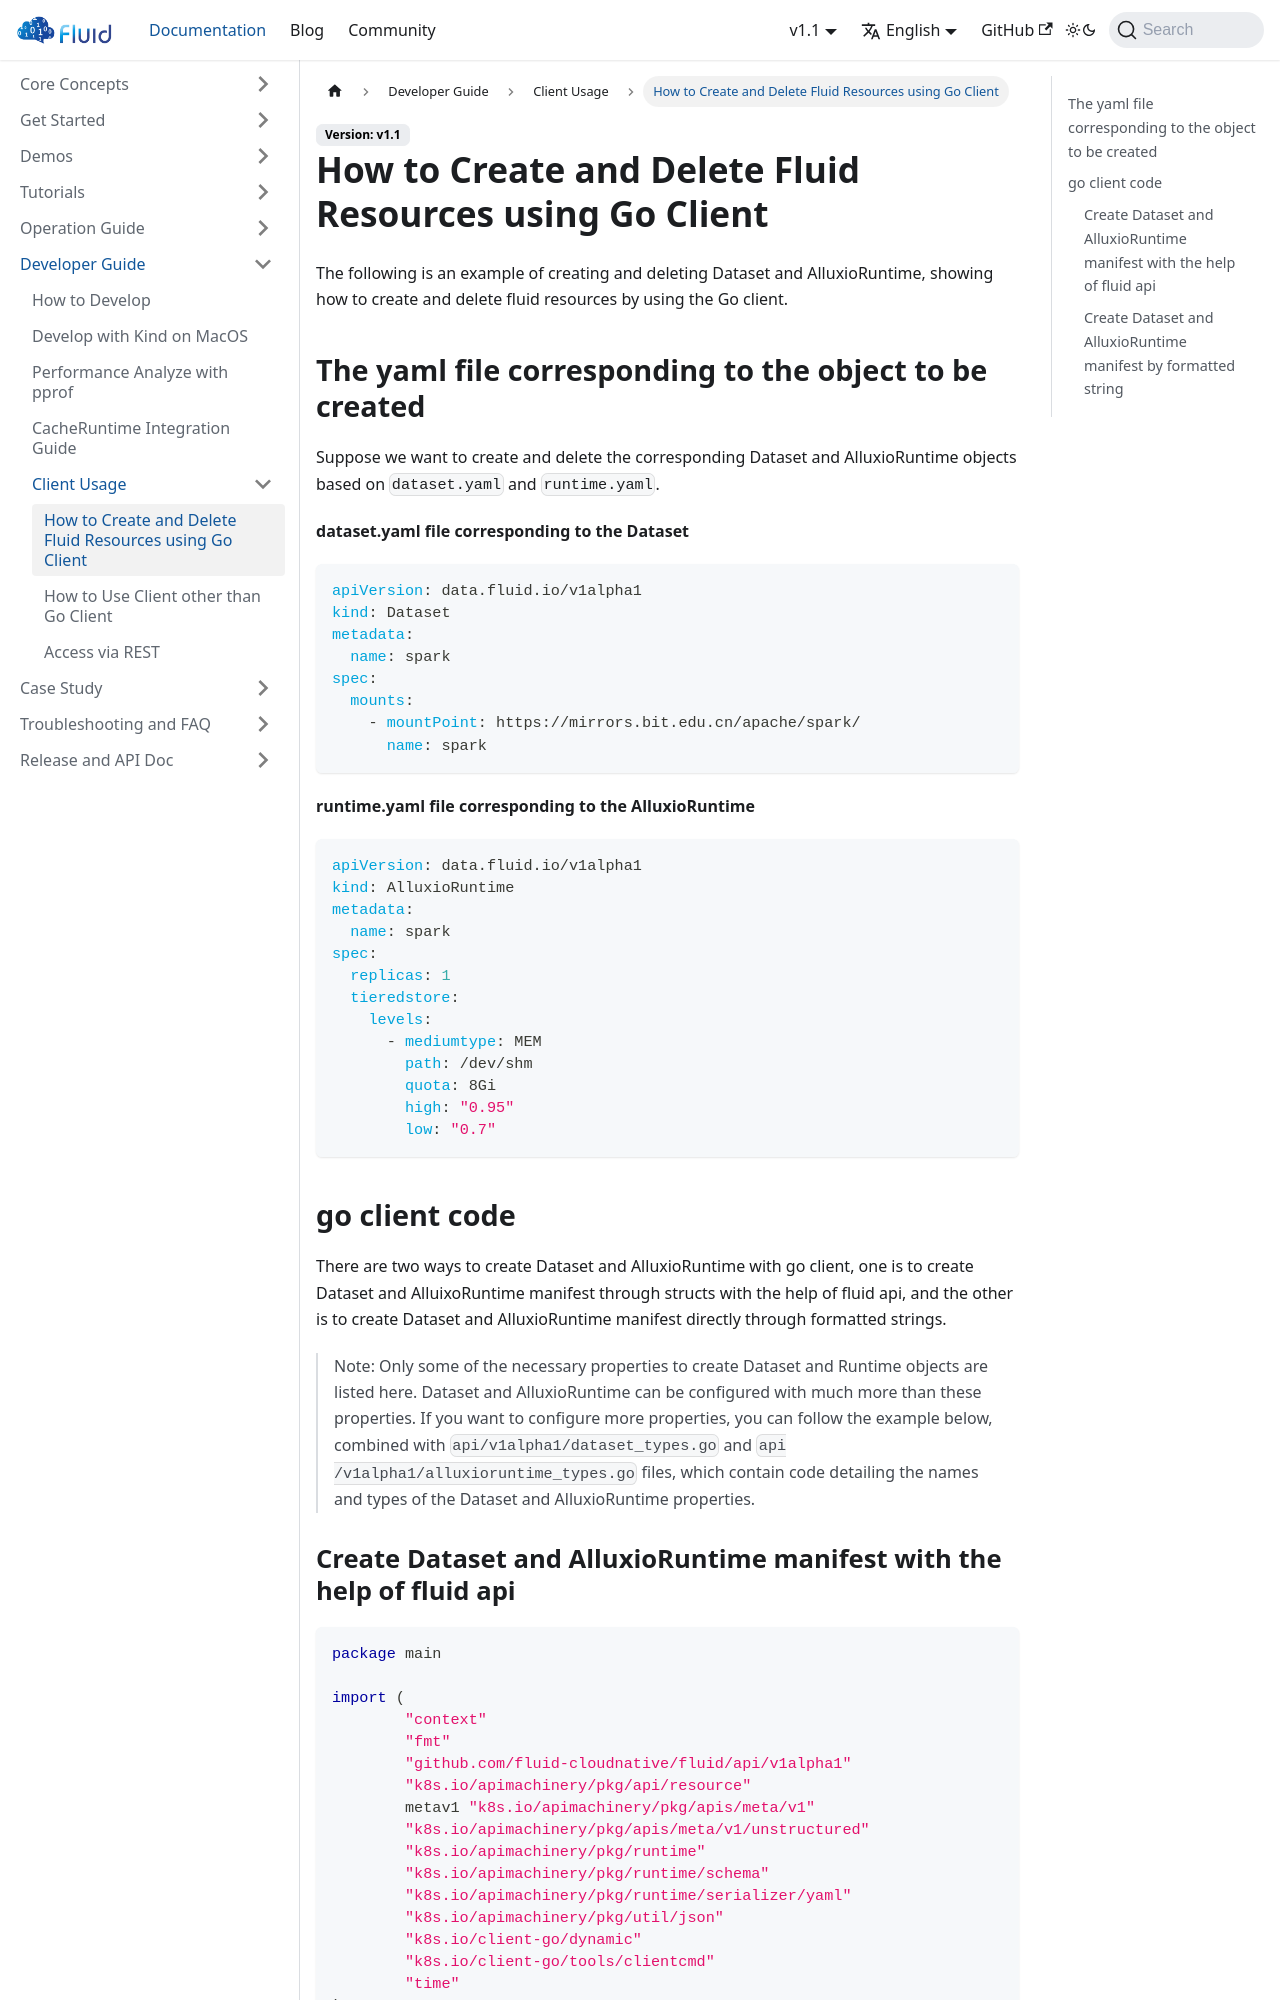

repository: fluid-cloudnative/fluid-cloudnative.github.io · page: docs/developer-guide/client-usage/how-to-create-and-delete-fluid-resources-using-go-client.html · generator: docusaurus

---
sidebar_label: How to Create and Delete Fluid Resources using Go Client
sidebar_position: 1
---

# How to Create and Delete Fluid Resources using Go Client

The following is an example of creating and deleting Dataset and AlluxioRuntime, showing how to create and delete fluid resources by using the Go client.

## The yaml file corresponding to the object to be created

Suppose we want to create and delete the corresponding Dataset and AlluxioRuntime objects based on `dataset.yaml` and `runtime.yaml`.

**dataset.yaml file corresponding to the Dataset**

```yaml
apiVersion: data.fluid.io/v1alpha1
kind: Dataset
metadata:
  name: spark
spec:
  mounts:
    - mountPoint: https://mirrors.bit.edu.cn/apache/spark/
      name: spark
```

**runtime.yaml file corresponding to the AlluxioRuntime**

```yaml
apiVersion: data.fluid.io/v1alpha1
kind: AlluxioRuntime
metadata:
  name: spark
spec:
  replicas: 1
  tieredstore:
    levels:
      - mediumtype: MEM
        path: /dev/shm
        quota: 8Gi
        high: "0.95"
        low: "0.7"
```

## go client code

There are two ways to create Dataset and AlluxioRuntime with go client, one is to create Dataset and AlluixoRuntime manifest through structs with the help of fluid api, and the other is to create Dataset and AlluxioRuntime manifest directly through formatted strings. 

> Note: Only some of the necessary properties to create Dataset and Runtime objects are listed here. Dataset and AlluxioRuntime can be configured with much more than these properties. If you want to configure more properties, you can follow the example below, combined with `api/v1alpha1/dataset_types.go` and `api /v1alpha1/alluxioruntime_types.go` files, which contain code detailing the names and types of the Dataset and AlluxioRuntime properties.
